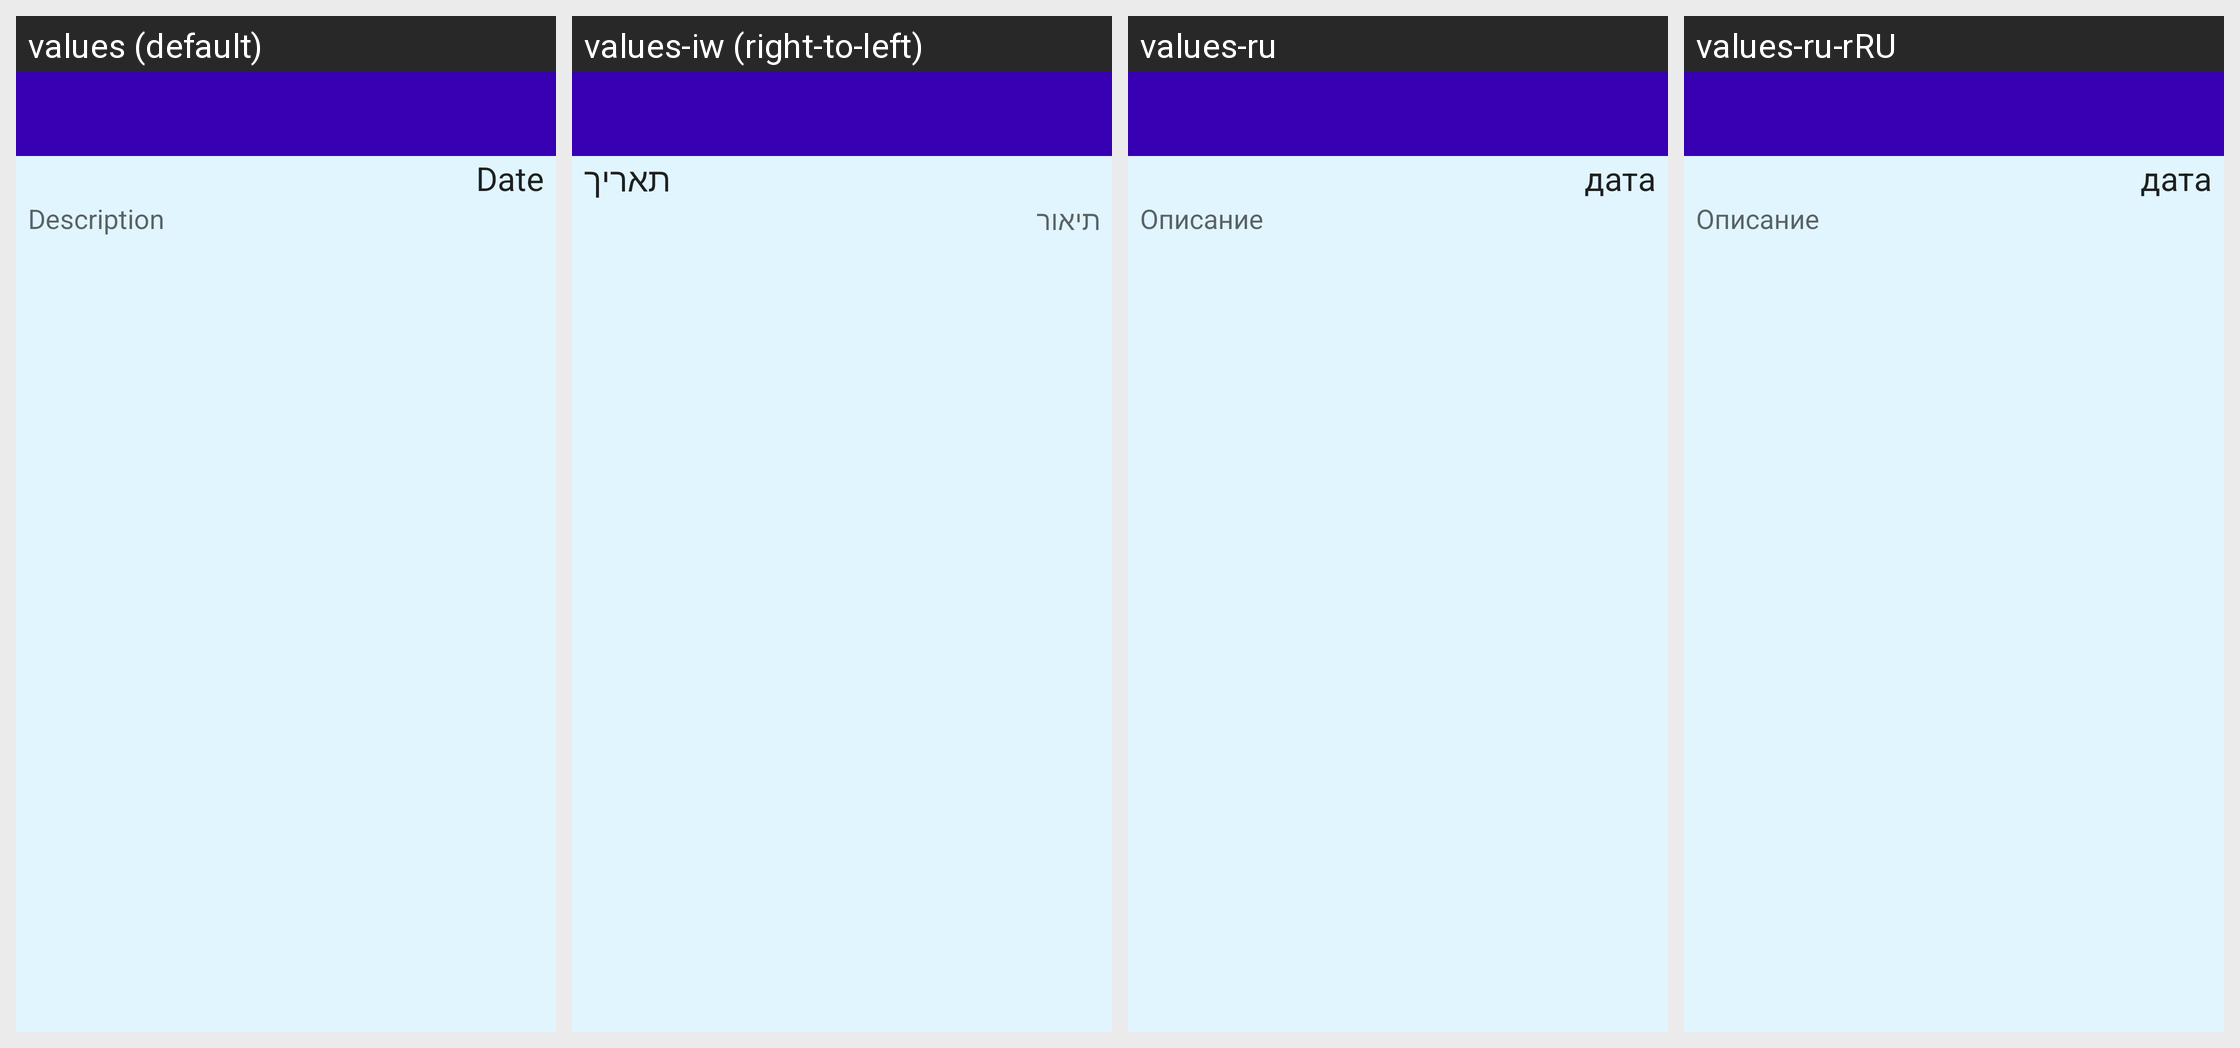

The same Android screen rendered under several of its app's locales, left to right. List the strings drawn on it with the default value and each locale's translation.
Android screen res/layout/note_description_dialog.xml rendered under 4 locales, left to right: values (default), values-iw (right-to-left), values-ru, values-ru-rRU. Device: Nexus 5 (rendered at 1080×1920; each locale shown at half size, 540×960, under a caption strip naming it); theme AppTheme.
Other locales in the repository, not shown: values-iw-rIL.
Strings drawn on this screen, with the default value and each locale's value (text and hints the layout hard-codes, and strings that could not be matched under every locale, appear in the picture but are not listed):

date
  values: Date
  values-iw: תאריך
  values-ru: дата
  values-ru-rRU: дата

description
  values: Description
  values-iw: תיאור
  values-ru: Описание
  values-ru-rRU: Описание
